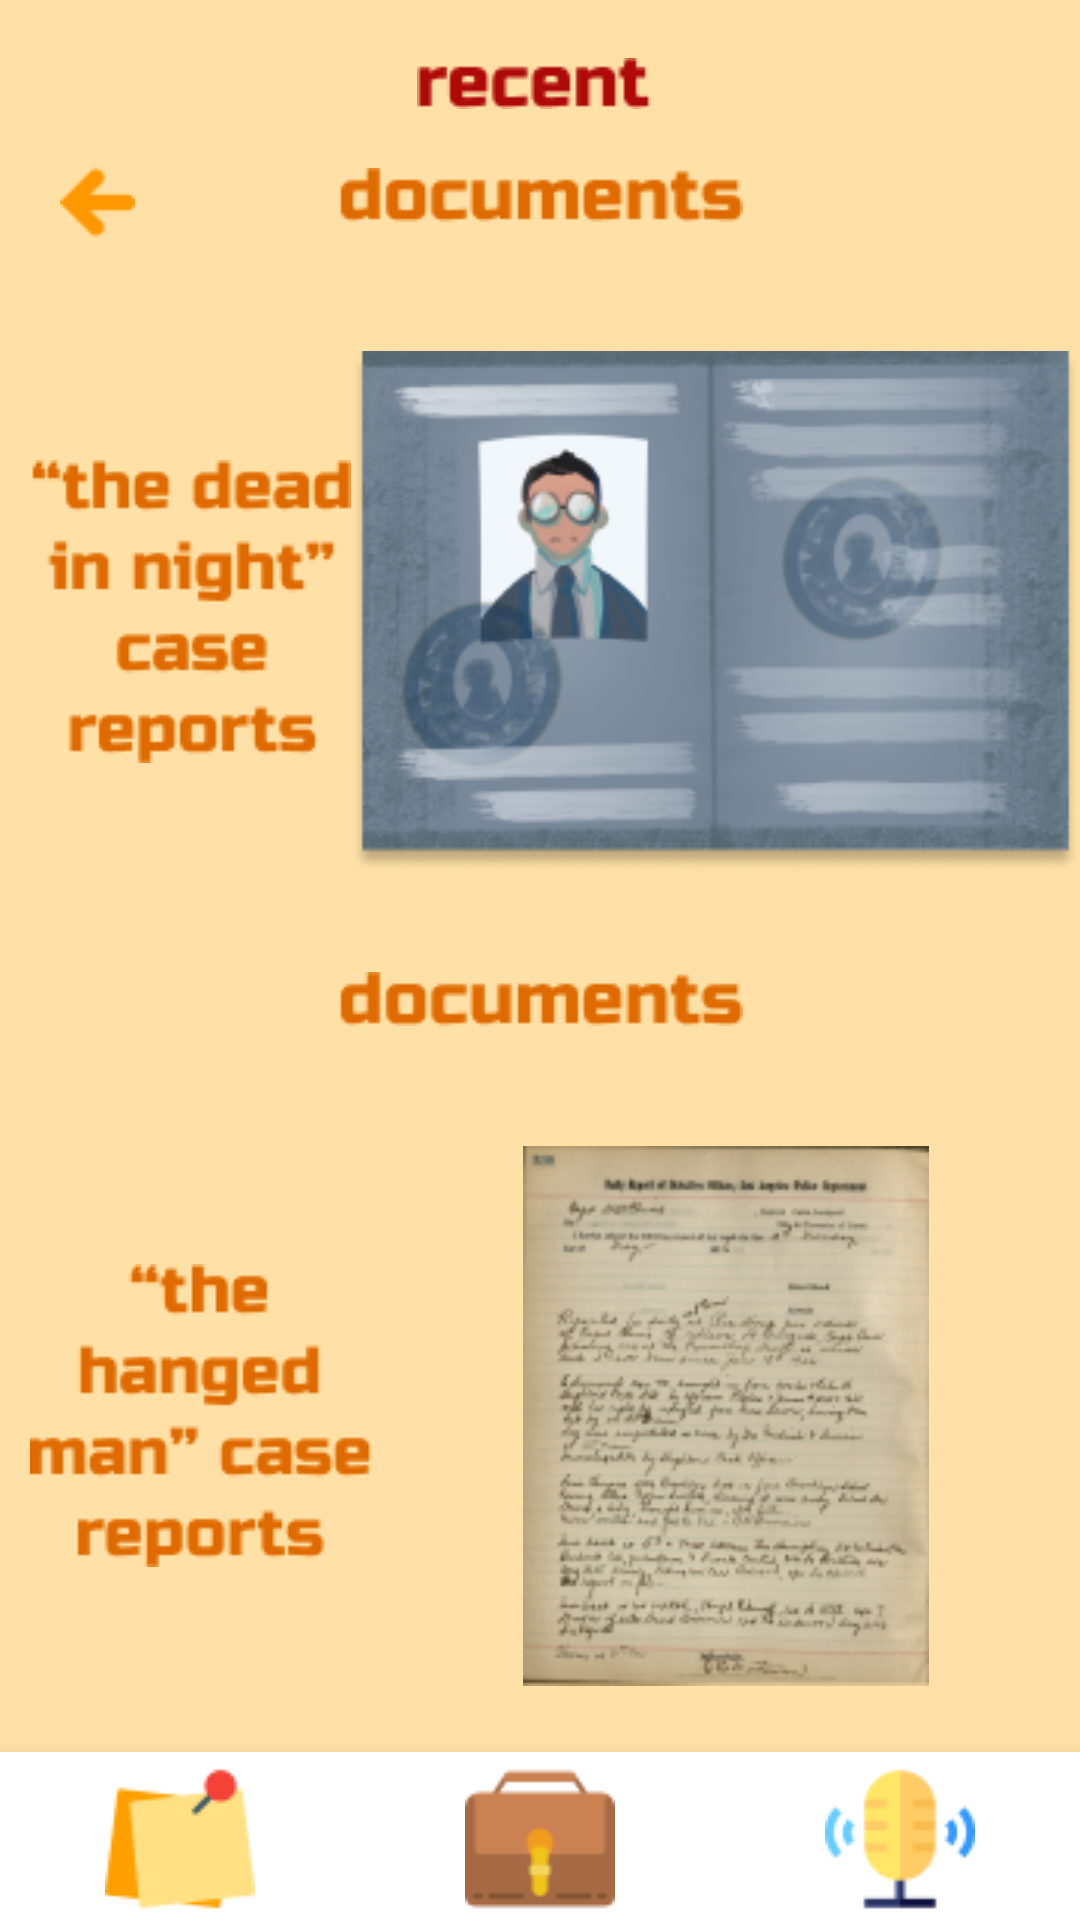

Android layout source for this screen:
<!-- AndroidManifest.xml: application theme Theme.InvestigationManagement -->
<!-- res/layout/activity_notes_docs.xml -->
<?xml version="1.0" encoding="utf-8"?>
<androidx.constraintlayout.widget.ConstraintLayout xmlns:android="http://schemas.android.com/apk/res/android"
    xmlns:app="http://schemas.android.com/apk/res-auto"
    xmlns:tools="http://schemas.android.com/tools"
    android:layout_width="match_parent"
    android:layout_height="match_parent"
    tools:context=".NotesDocsActivity"
    android:background="@color/bejeviy">

    <androidx.appcompat.widget.Toolbar
        android:id="@+id/toolbar"
        android:layout_width="match_parent"
        android:layout_height="wrap_content"
        app:layout_constraintEnd_toEndOf="parent"
        app:layout_constraintStart_toStartOf="parent"
        app:layout_constraintTop_toTopOf="parent">

        <ImageView
            android:layout_width="match_parent"
            android:layout_height="match_parent"
            android:layout_marginEnd="@dimen/sp20"
            android:contentDescription="@string/description"
            android:src="@drawable/recent" />

    </androidx.appcompat.widget.Toolbar>

    <ImageView
        android:id="@+id/imageView2"
        android:layout_width="wrap_content"
        android:layout_height="wrap_content"
        android:contentDescription="@string/description"
        android:src="@drawable/documents"
        app:layout_constraintEnd_toEndOf="parent"
        app:layout_constraintStart_toStartOf="parent"
        app:layout_constraintTop_toBottomOf="@+id/toolbar">

    </ImageView>

    <ImageView
        android:layout_width="wrap_content"
        android:layout_height="wrap_content"
        android:src="@drawable/back"
        android:contentDescription="@string/description"
        app:layout_constraintStart_toStartOf="parent"
        app:layout_constraintTop_toTopOf="parent"
        android:layout_marginTop="55dp"
        android:layout_marginStart="@dimen/sp20">

    </ImageView>

    <LinearLayout
        android:id="@+id/linearLayout5"
        android:layout_width="wrap_content"
        android:layout_height="200dp"
        android:layout_marginTop="@dimen/sp30"
        android:background="@drawable/shape_white"
        app:layout_constraintEnd_toEndOf="parent"
        app:layout_constraintStart_toStartOf="parent"
        app:layout_constraintTop_toBottomOf="@+id/imageView2"
        android:orientation="horizontal"
        android:gravity="center">


        <ImageView
            android:layout_width="wrap_content"
            android:layout_height="wrap_content"
            android:src="@drawable/dead"
            android:contentDescription="@string/description"
            android:layout_marginStart="10dp"/>

        <ImageView
            android:layout_width="match_parent"
            android:layout_height="match_parent"
            android:contentDescription="@string/description"
            android:src="@drawable/image1" />

    </LinearLayout>

    <ImageView
        android:id="@+id/imageView3"
        android:layout_width="wrap_content"
        android:layout_height="wrap_content"
        android:contentDescription="@string/description"
        android:src="@drawable/documents"
        app:layout_constraintEnd_toEndOf="parent"
        app:layout_constraintStart_toStartOf="parent"
        app:layout_constraintTop_toBottomOf="@+id/linearLayout5"
        android:layout_marginTop="@dimen/sp20">

    </ImageView>

    <LinearLayout
        android:id="@+id/linearLayout8"
        android:layout_width="360dp"
        android:layout_height="200dp"
        android:background="@drawable/shape_white"
        app:layout_constraintEnd_toEndOf="parent"
        app:layout_constraintStart_toStartOf="parent"
        app:layout_constraintTop_toBottomOf="@+id/imageView3"
        android:layout_marginTop="@dimen/sp30"
        android:gravity="center">

        <ImageView
            android:layout_width="wrap_content"
            android:layout_height="wrap_content"
            android:src="@drawable/hanged"
            android:contentDescription="@string/description"
            android:layout_marginStart="10dp"/>

        <ImageView
            android:layout_width="match_parent"
            android:layout_height="180dp"
            android:contentDescription="@string/description"
            android:src="@drawable/image5" />

    </LinearLayout>




    <com.google.android.material.bottomnavigation.BottomNavigationView
        android:layout_width="match_parent"
        android:layout_height="wrap_content"
        app:layout_constraintBottom_toBottomOf="parent"
        app:layout_constraintEnd_toEndOf="parent"
        app:layout_constraintStart_toStartOf="parent">

        <LinearLayout
            android:layout_width="match_parent"
            android:layout_height="match_parent"
            android:gravity="center"
            android:layout_marginTop="2dp">

            <ImageView
                android:layout_width="wrap_content"
                android:layout_height="wrap_content"
                android:src="@drawable/post"
                android:contentDescription="@string/description" />

            <ImageView
                android:layout_width="wrap_content"
                android:layout_height="wrap_content"
                android:src="@drawable/work"
                android:contentDescription="@string/description"
                android:layout_marginHorizontal="70dp"/>

            <ImageView
                android:layout_width="wrap_content"
                android:layout_height="wrap_content"
                android:src="@drawable/voice_control"
                android:contentDescription="@string/description" />

        </LinearLayout>

    </com.google.android.material.bottomnavigation.BottomNavigationView>

</androidx.constraintlayout.widget.ConstraintLayout>
<!-- resources referenced by this layout -->
<resources>
  <color name="bejeviy">#FFE1A7</color>
  <dimen name="sp20">20sp</dimen>
  <dimen name="sp30">30sp</dimen>
  <!-- drawable back: png bitmap (drawable, 467 bytes) -->
  <!-- drawable dead: png bitmap (drawable, 3463 bytes) -->
  <!-- drawable documents: png bitmap (drawable, 1367 bytes) -->
  <!-- drawable hanged: png bitmap (drawable, 3409 bytes) -->
  <!-- drawable image1: png bitmap (drawable, 59331 bytes) -->
  <!-- drawable image5: png bitmap (drawable, 43715 bytes) -->
  <!-- drawable post: png bitmap (drawable, 1413 bytes) -->
  <!-- drawable recent: png bitmap (drawable, 975 bytes) -->
  <!-- drawable voice_control: png bitmap (drawable, 1675 bytes) -->
  <!-- drawable work: png bitmap (drawable, 1209 bytes) -->
  <string name="description">description</string>
  <style name="Theme.InvestigationManagement" parent="Theme.MaterialComponents.DayNight.DarkActionBar">
          
          <item name="colorPrimary">@color/purple_500</item>
          <item name="colorPrimaryVariant">@color/orr</item>
          <item name="colorOnPrimary">@color/white</item>
          
          <item name="colorSecondary">@color/teal_200</item>
          <item name="colorSecondaryVariant">@color/teal_700</item>
          <item name="colorOnSecondary">@color/black</item>
          
          <item name="android:statusBarColor" tools:targetApi="l">?attr/colorPrimaryVariant</item>
          
      </style>
  <color name="purple_500">#FF7A00</color>
  <color name="orr">#FF3700B3</color>
  <color name="white">#FFFFFFFF</color>
  <color name="teal_200">#FF03DAC5</color>
  <color name="teal_700">#FF018786</color>
  <color name="black">#FF000000</color>
</resources>
